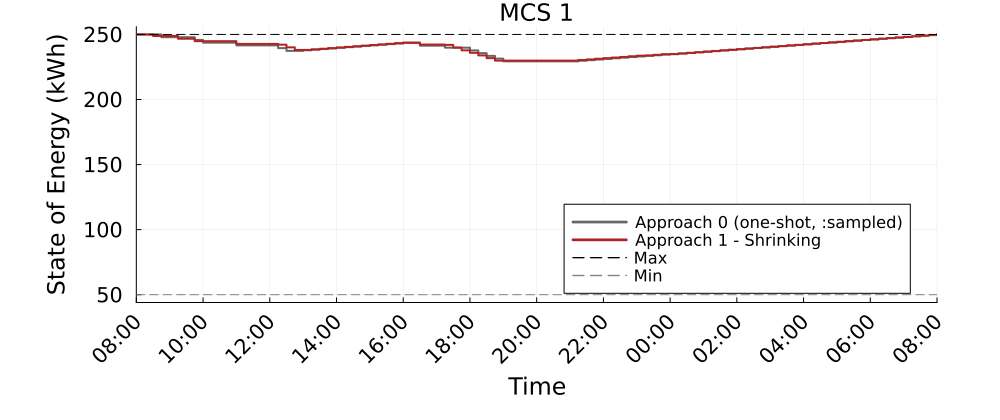

The file beside this chart, header and first rows:
Time_Period, MCS_1_A0_kWh, MCS_1_A1S_kWh
1, 250.0, 250.0
2, 250.0, 250.0
3, 250.0, 248.8
4, 247.9, 248.8
5, 247.9, 248.8
6, 247.9, 246.7
7, 247.9, 246.7
8, 245.8, 244.8
9, 243.7, 244.8
10, 243.7, 244.8
11, 243.7, 244.8
12, 243.7, 244.8
13, 241.6, 242.7
14, 241.6, 242.7
15, 241.6, 242.7
16, 241.6, 242.7
17, 241.6, 242.7
18, 239.5, 242.2
19, 237.4, 240.1
20, 237.4, 238.1
21, 237.8, 238.1
22, 238.3, 238.6
23, 238.8, 239
24, 239.2, 239.5
25, 239.7, 240
26, 240.2, 240.5
27, 240.7, 240.9
28, 241.1, 241.4
29, 241.6, 241.9
30, 242.1, 242.3
31, 242.5, 242.8
32, 243, 243.3
33, 243.5, 243.8
34, 243.5, 243.8
35, 241.4, 242.2
36, 241.4, 242.2
37, 241.4, 242.2
38, 239.8, 242
39, 239.8, 239.9
40, 239.8, 237.8
41, 237.7, 235.9
42, 235.6, 233.9
43, 233.5, 231.8
44, 231.4, 229.9
45, 229.3, 229.9
46, 229.3, 229.9
47, 229.3, 229.9
48, 229.3, 229.9
49, 229.3, 229.9
50, 229.3, 229.9
51, 229.3, 229.9
52, 229.3, 229.9
53, 229.3, 229.9
54, 229.8, 230.4
55, 230.3, 230.8
56, 230.7, 231.3
57, 231.2, 231.8
58, 231.7, 232.3
59, 232.1, 232.7
60, 232.6, 233.2
... 37 more rows
